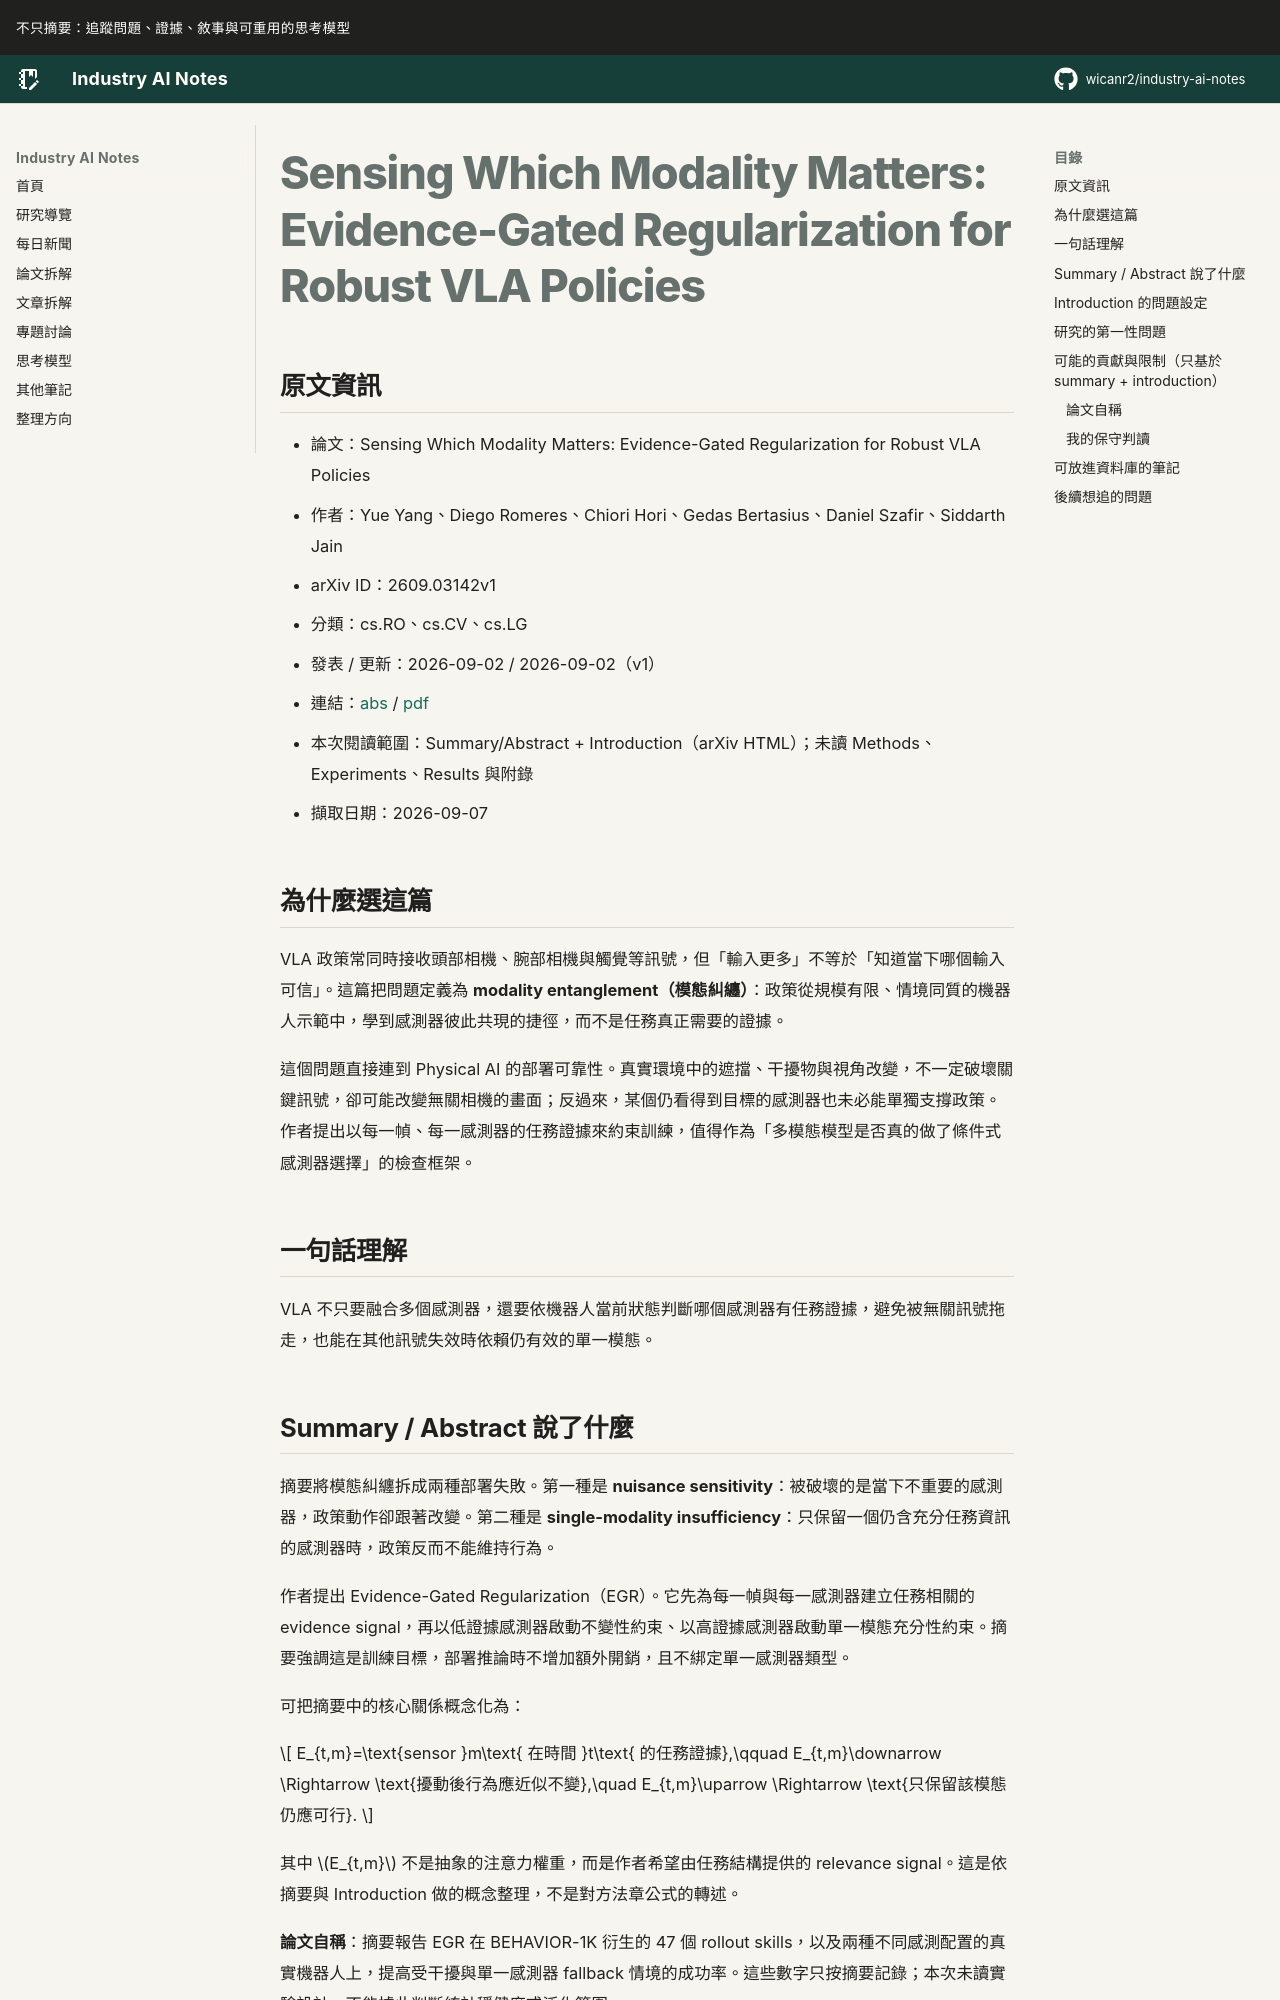

repository: wicanr2/industry-ai-notes · page: 論文拆解/2026/2026-09-07/01-evidence-gated-robust-vla/index.html · generator: mkdocs

# Sensing Which Modality Matters: Evidence-Gated Regularization for Robust VLA Policies

## 原文資訊
- 論文：Sensing Which Modality Matters: Evidence-Gated Regularization for Robust VLA Policies
- 作者：Yue Yang、Diego Romeres、Chiori Hori、Gedas Bertasius、Daniel Szafir、Siddarth Jain
- arXiv ID：2609.03142v1
- 分類：cs.RO、cs.CV、cs.LG
- 發表 / 更新：2026-09-02 / 2026-09-02（v1）
- 連結：[abs](https://arxiv.org/abs/2609.03142v1) / [pdf](https://arxiv.org/pdf/2609.03142v1)
- 本次閱讀範圍：Summary/Abstract + Introduction（arXiv HTML）；未讀 Methods、Experiments、Results 與附錄
- 擷取日期：2026-09-07

## 為什麼選這篇

VLA 政策常同時接收頭部相機、腕部相機與觸覺等訊號，但「輸入更多」不等於「知道當下哪個輸入可信」。這篇把問題定義為 **modality entanglement（模態糾纏）**：政策從規模有限、情境同質的機器人示範中，學到感測器彼此共現的捷徑，而不是任務真正需要的證據。

這個問題直接連到 Physical AI 的部署可靠性。真實環境中的遮擋、干擾物與視角改變，不一定破壞關鍵訊號，卻可能改變無關相機的畫面；反過來，某個仍看得到目標的感測器也未必能單獨支撐政策。作者提出以每一幀、每一感測器的任務證據來約束訓練，值得作為「多模態模型是否真的做了條件式感測器選擇」的檢查框架。

## 一句話理解

VLA 不只要融合多個感測器，還要依機器人當前狀態判斷哪個感測器有任務證據，避免被無關訊號拖走，也能在其他訊號失效時依賴仍有效的單一模態。
